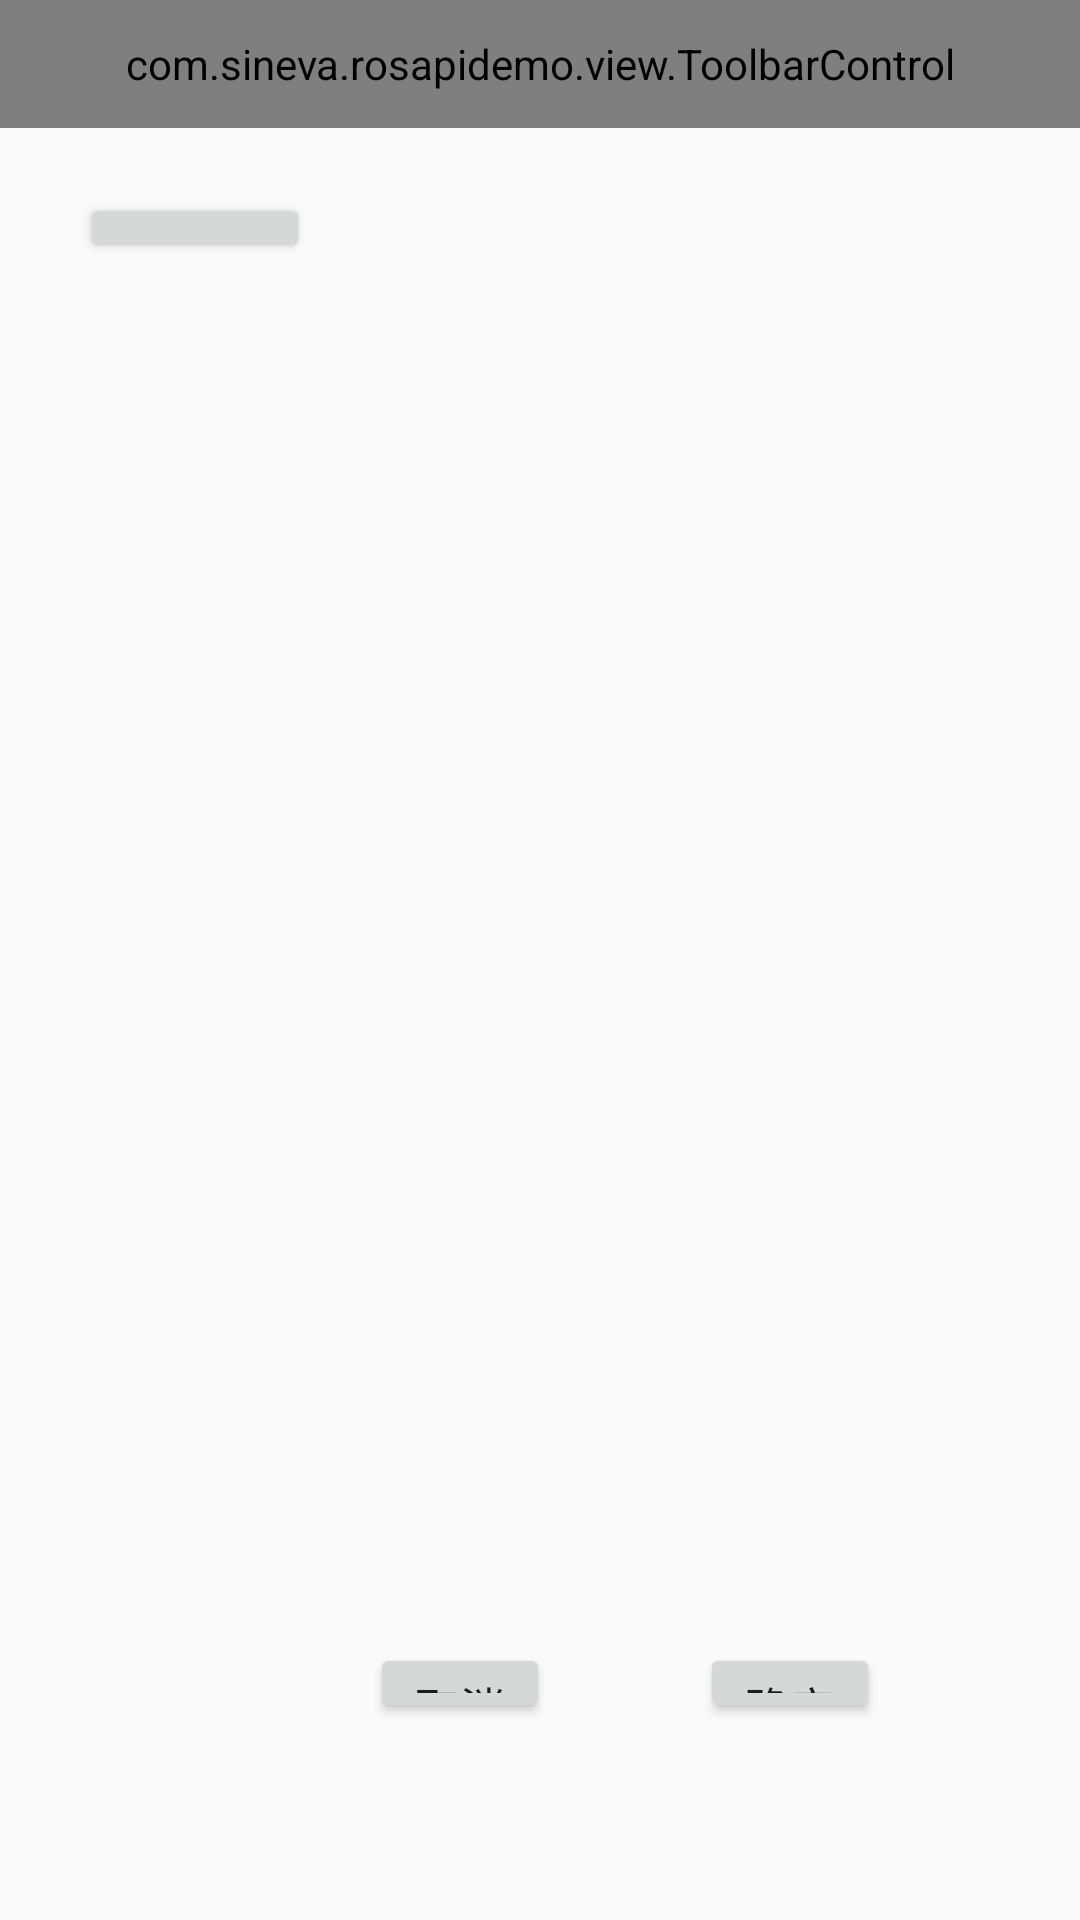

Produce the Android XML layout that renders to this screen, including the resource entries it uses.
<!-- AndroidManifest.xml: application theme AppTheme -->
<!-- res/layout/activity_initial_point.xml -->
<?xml version="1.0" encoding="utf-8"?>
<LinearLayout xmlns:android="http://schemas.android.com/apk/res/android"
    xmlns:app="http://schemas.android.com/apk/res-auto"
    xmlns:tools="http://schemas.android.com/tools"
    android:layout_width="match_parent"
    android:layout_height="match_parent"
    android:layout_marginTop="20px"
    android:orientation="vertical"
    tools:context=".activity.MapActivity">

    <com.sineva.rosapidemo.view.ToolbarControl
        android:id="@+id/toorbar"
        android:layout_width="match_parent"
        android:layout_height="128px"
        android:gravity="center"
        app:titleText="@string/initial_point_setting"></com.sineva.rosapidemo.view.ToolbarControl>

    <View
        style="@style/bg_line"
        android:layout_marginBottom="20px" />


    <Button
        android:id="@+id/btn_set_initial_point"
        android:layout_width="230px"
        android:layout_height="70px"
        android:layout_marginLeft="80px"
        android:layout_marginTop="40px"
        android:text="@string/initial_point"
        android:textSize="38px" />
    <LinearLayout
        android:layout_width="match_parent"
        android:layout_height="match_parent"
        android:layout_marginLeft="250px"
        android:layout_marginRight="80px"
        android:orientation="vertical"
        >
        <ImageView
            android:layout_width="750px"
            android:layout_height="1250px"
            android:layout_marginLeft="80px"
            android:layout_marginTop="50px"
            android:scaleType="fitXY"
            android:src="@drawable/robot_bg4" />

        <LinearLayout
            android:layout_width="match_parent"
            android:layout_height="wrap_content"
            android:gravity="center"
            android:layout_marginTop="80px"
            >

            <Button
                android:id="@+id/btn_cancle"
                android:layout_width="180px"
                android:layout_height="80px"
                android:text="@string/cancle"
                android:layout_marginRight="150px"
                android:textSize="45px" />

            <Button
                android:id="@+id/btn_confirm"
                android:layout_width="180px"
                android:layout_height="80px"
                android:text="@string/confirm"
                android:textSize="45px" />
        </LinearLayout>
    </LinearLayout>
</LinearLayout>
<!-- resources referenced by this layout -->
<resources>
  <string name="cancle">取消</string>
  <string name="confirm">确定</string>
  <string name="initial_point">初始点</string>
  <string name="initial_point_setting">初始点设置</string>
  <style name="bg_line">
          <item name="android:layout_width">match_parent</item>
          <item name="android:layout_height">5px</item>
          <item name="android:background">@color/border_clo</item>
          <item name="android:layout_marginLeft">20px</item>
          <item name="android:layout_marginRight">20px</item>
      </style>
  <style name="AppTheme" parent="Theme.AppCompat.Light.NoActionBar">
          
          <item name="colorPrimary">@color/colorPrimary</item>
          <item name="colorPrimaryDark">@color/colorPrimaryDark</item>
          <item name="colorAccent">@color/colorAccent</item>
      </style>
  <!-- not gathered from this repository: default colours our renderer supplied (Android Studio template values) -->
  <color name="colorPrimary">#FF6200EE</color>
  <color name="colorPrimaryDark">#FF3700B3</color>
  <color name="colorAccent">#FF03DAC5</color>
</resources>
